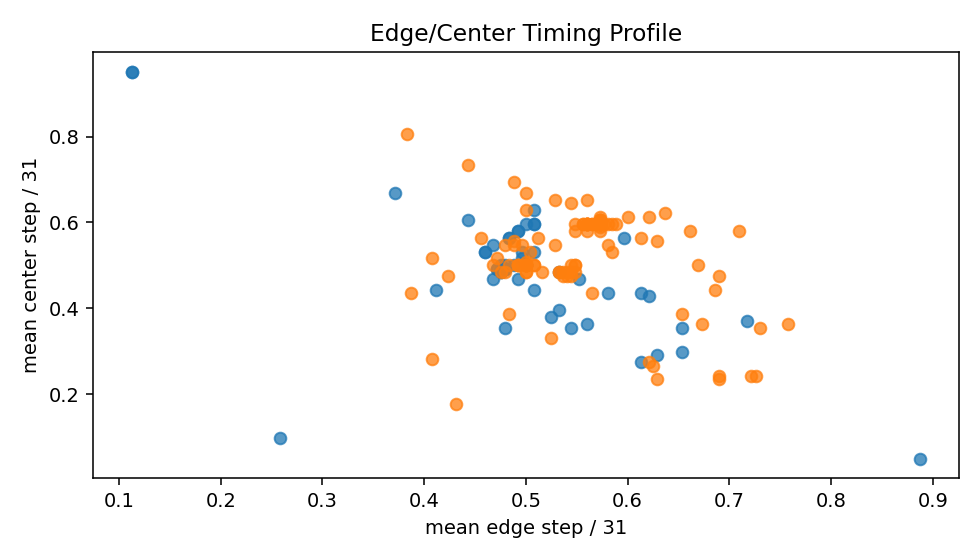

Source data for this figure (header and first rows):
strategy_name, label, category, family, mean_edge_step_norm, mean_center_step_norm, first_edge_step, first_center_step, last_edge_step, last_center_step, edge_before_center_score
block_interleaved_quarters, block_interleaved_quarters, engineering_baseline, block_interleaved, 0.5, 0.5, 0, 2, 31, 29, 0.0
center_edge_alternating, center_edge_alternating, engineering_baseline, center_edge, 0.2581, 0.09677, 1, 0, 15, 6, -0.1613
center_out, center_out, engineering_baseline, center_out, 0.8871, 0.04839, 24, 0, 31, 3, -0.8387
edge_in, edge_in, engineering_baseline, edge_in, 0.1129, 0.9516, 0, 28, 7, 31, 0.8387
edge_in_alternating_LHI, edge_in_alternating_LHI, engineering_baseline, edge_in, 0.1129, 0.9516, 0, 28, 7, 31, 0.8387
UPB_A07_V01, UPB_A07_V01, engineering_baseline, maximin, 0.5081, 0.4435, 0, 2, 31, 23, -0.06452
greedy_maximin_distance, greedy_maximin_distance, engineering_baseline, maximin, 0.4758, 0.4919, 0, 2, 31, 24, 0.01613
run36_greedy_maximin_distance_adjacent_s…, run36_greedy_maximin_distance_adjacent_s…, engineering_baseline, maximin, 0.4758, 0.4919, 0, 2, 31, 24, 0.01613
run36_greedy_maximin_distance_adjacent_s…, run36_greedy_maximin_distance_adjacent_s…, engineering_baseline, maximin, 0.4798, 0.4919, 0, 2, 31, 24, 0.0121
run36_greedy_maximin_distance_adjacent_s…, run36_greedy_maximin_distance_adjacent_s…, engineering_baseline, maximin, 0.4758, 0.4839, 0, 2, 31, 24, 0.008065
run36_greedy_maximin_distance_adjacent_s…, run36_greedy_maximin_distance_adjacent_s…, engineering_baseline, maximin, 0.4798, 0.4919, 0, 2, 31, 24, 0.0121
run36_greedy_maximin_distance_adjacent_s…, run36_greedy_maximin_distance_adjacent_s…, engineering_baseline, maximin, 0.4758, 0.4919, 0, 2, 31, 24, 0.01613
run36_greedy_maximin_distance_adjacent_s…, run36_greedy_maximin_distance_adjacent_s…, engineering_baseline, maximin, 0.4718, 0.4919, 0, 2, 31, 24, 0.02016
run36_greedy_maximin_distance_adjacent_s…, run36_greedy_maximin_distance_adjacent_s…, engineering_baseline, maximin, 0.4758, 0.5, 0, 2, 31, 24, 0.02419
run36_greedy_maximin_distance_adjacent_s…, run36_greedy_maximin_distance_adjacent_s…, engineering_baseline, maximin, 0.4798, 0.4919, 0, 2, 31, 24, 0.0121
run36_greedy_maximin_distance_adjacent_s…, run36_greedy_maximin_distance_adjacent_s…, engineering_baseline, maximin, 0.4718, 0.4919, 0, 2, 31, 24, 0.02016
run36_greedy_maximin_distance_adjacent_s…, run36_greedy_maximin_distance_adjacent_s…, engineering_baseline, maximin, 0.4758, 0.4919, 0, 2, 31, 24, 0.01613
run36_greedy_maximin_distance_adjacent_s…, run36_greedy_maximin_distance_adjacent_s…, engineering_baseline, maximin, 0.4758, 0.4919, 0, 2, 31, 24, 0.01613
run36_greedy_maximin_distance_adjacent_s…, run36_greedy_maximin_distance_adjacent_s…, engineering_baseline, maximin, 0.4758, 0.4839, 0, 2, 31, 24, 0.008065
run36_greedy_maximin_distance_adjacent_s…, run36_greedy_maximin_distance_adjacent_s…, engineering_baseline, maximin, 0.4798, 0.5, 0, 3, 31, 24, 0.02016
run36_greedy_maximin_distance_adjacent_s…, run36_greedy_maximin_distance_adjacent_s…, engineering_baseline, maximin, 0.4758, 0.4919, 0, 2, 31, 24, 0.01613
V02_M00_NDK_R24_V01, V02_M00_NDK_R24_V01, engineering_baseline, method_c, 0.7177, 0.371, 14, 1, 31, 21, -0.3468
V02_M00_PGJ_V01, V02_M00_PGJ_V01, engineering_baseline, method_c, 0.6532, 0.3548, 10, 1, 30, 19, -0.2984
V02_M00_PGN_R24_V01, V02_M00_PGN_R24_V01, engineering_baseline, method_c, 0.371, 0.6694, 1, 7, 21, 31, 0.2984
V02_M00_PGR_R24_V01, V02_M00_PGR_R24_V01, engineering_baseline, method_c, 0.5323, 0.4839, 2, 3, 30, 27, -0.04839
mc_cand_001, mc_cand_001, engineering_baseline, method_c, 0.4597, 0.5323, 0, 5, 27, 28, 0.07258
mc_cand_002, mc_cand_002, engineering_baseline, method_c, 0.4597, 0.5323, 0, 5, 27, 28, 0.07258
mc_cand_004, mc_cand_004, engineering_baseline, method_c, 0.4839, 0.5645, 0, 6, 28, 29, 0.08065
mc_cand_006, mc_cand_006, engineering_baseline, method_c, 0.5081, 0.5968, 0, 7, 29, 30, 0.08871
mc_cand_066, mc_cand_066, engineering_baseline, method_c, 0.5605, 0.3629, 3, 0, 31, 17, -0.1976
mc_cand_067, mc_cand_067, engineering_baseline, method_c, 0.5081, 0.629, 0, 4, 30, 31, 0.121
mc_cand_121, mc_cand_121, engineering_baseline, method_c, 0.5524, 0.4677, 2, 0, 31, 25, -0.08468
mc_cand_129, mc_cand_129, engineering_baseline, method_c, 0.4798, 0.3548, 0, 1, 29, 19, -0.125
mc_extra_001, mc_extra_001, engineering_baseline, method_c, 0.4839, 0.5645, 0, 6, 28, 29, 0.08065
mc_extra_002, mc_extra_002, engineering_baseline, method_c, 0.496, 0.5161, 0, 5, 31, 27, 0.02016
mc_extra_003, mc_extra_003, engineering_baseline, method_c, 0.5081, 0.5968, 0, 7, 29, 30, 0.08871
mc_extra_004, mc_extra_004, engineering_baseline, method_c, 0.4879, 0.5, 0, 4, 31, 27, 0.0121
mc_extra_005, mc_extra_005, engineering_baseline, method_c, 0.6129, 0.2742, 7, 0, 31, 17, -0.3387
mc_extra_006, mc_extra_006, engineering_baseline, method_c, 0.4677, 0.5484, 0, 5, 28, 29, 0.08065
mc_extra_007, mc_extra_007, engineering_baseline, method_c, 0.496, 0.5323, 0, 5, 31, 28, 0.03629
mc_extra_008, mc_extra_008, engineering_baseline, method_c, 0.4919, 0.5806, 0, 6, 29, 30, 0.08871
mc_extra_009, mc_extra_009, engineering_baseline, method_c, 0.5081, 0.5323, 0, 5, 31, 28, 0.02419
mc_extra_010, mc_extra_010, engineering_baseline, method_c, 0.4919, 0.5806, 0, 6, 29, 30, 0.08871
mc_extra_011, mc_extra_011, engineering_baseline, method_c, 0.5242, 0.379, 0, 2, 30, 21, -0.1452
mc_extra_012, mc_extra_012, engineering_baseline, method_c, 0.6129, 0.4355, 5, 0, 31, 26, -0.1774
mc_extra_013, mc_extra_013, engineering_baseline, method_c, 0.5323, 0.3952, 0, 1, 28, 22, -0.1371
mc_extra_014, mc_extra_014, engineering_baseline, method_c, 0.621, 0.4274, 0, 1, 31, 20, -0.1935
mc_extra_015, mc_extra_015, engineering_baseline, method_c, 0.5444, 0.3548, 0, 1, 30, 19, -0.1895
mc_extra_016, mc_extra_016, engineering_baseline, method_c, 0.629, 0.2903, 8, 0, 31, 18, -0.3387
mc_extra_017, mc_extra_017, engineering_baseline, method_c, 0.5806, 0.4355, 0, 7, 31, 20, -0.1452
mc_extra_018, mc_extra_018, engineering_baseline, method_c, 0.6532, 0.2984, 9, 0, 31, 19, -0.3548
mc_extra_019, mc_extra_019, engineering_baseline, method_c, 0.4435, 0.6048, 0, 9, 27, 30, 0.1613
mc_extra_020, mc_extra_020, engineering_baseline, method_c, 0.5968, 0.5645, 4, 9, 30, 31, -0.03226
multi_lag_regular_jump, multi_lag_regular_jump, engineering_baseline, multi_lag, 0.4677, 0.4677, 1, 3, 28, 30, 0.0
UPB_A03_V01, UPB_A03_V01, engineering_baseline, odd_even, 0.5, 0.5968, 0, 10, 31, 27, 0.09677
odd_even_interlaced, odd_even_interlaced, engineering_baseline, odd_even, 0.5, 0.5, 0, 7, 31, 24, 0.0
formal_raster_left_to_right, formal_raster_left_to_right, engineering_baseline, raster, 0.5, 0.5, 0, 14, 31, 17, 0.0
smartscan_proxy_variance, smartscan_proxy_variance, engineering_baseline, smartscan, 0.4113, 0.4435, 0, 2, 27, 25, 0.03226
raster_left_to_right, raster_left_to_right, engineering_baseline, unknown, 0.5, 0.5, 0, 14, 31, 17, 0.0
windowed_max_dispersion, windowed_max_dispersion, engineering_baseline, windowed_max_dispersion, 0.4919, 0.4677, 7, 0, 24, 31, -0.02419
... 120 more rows
